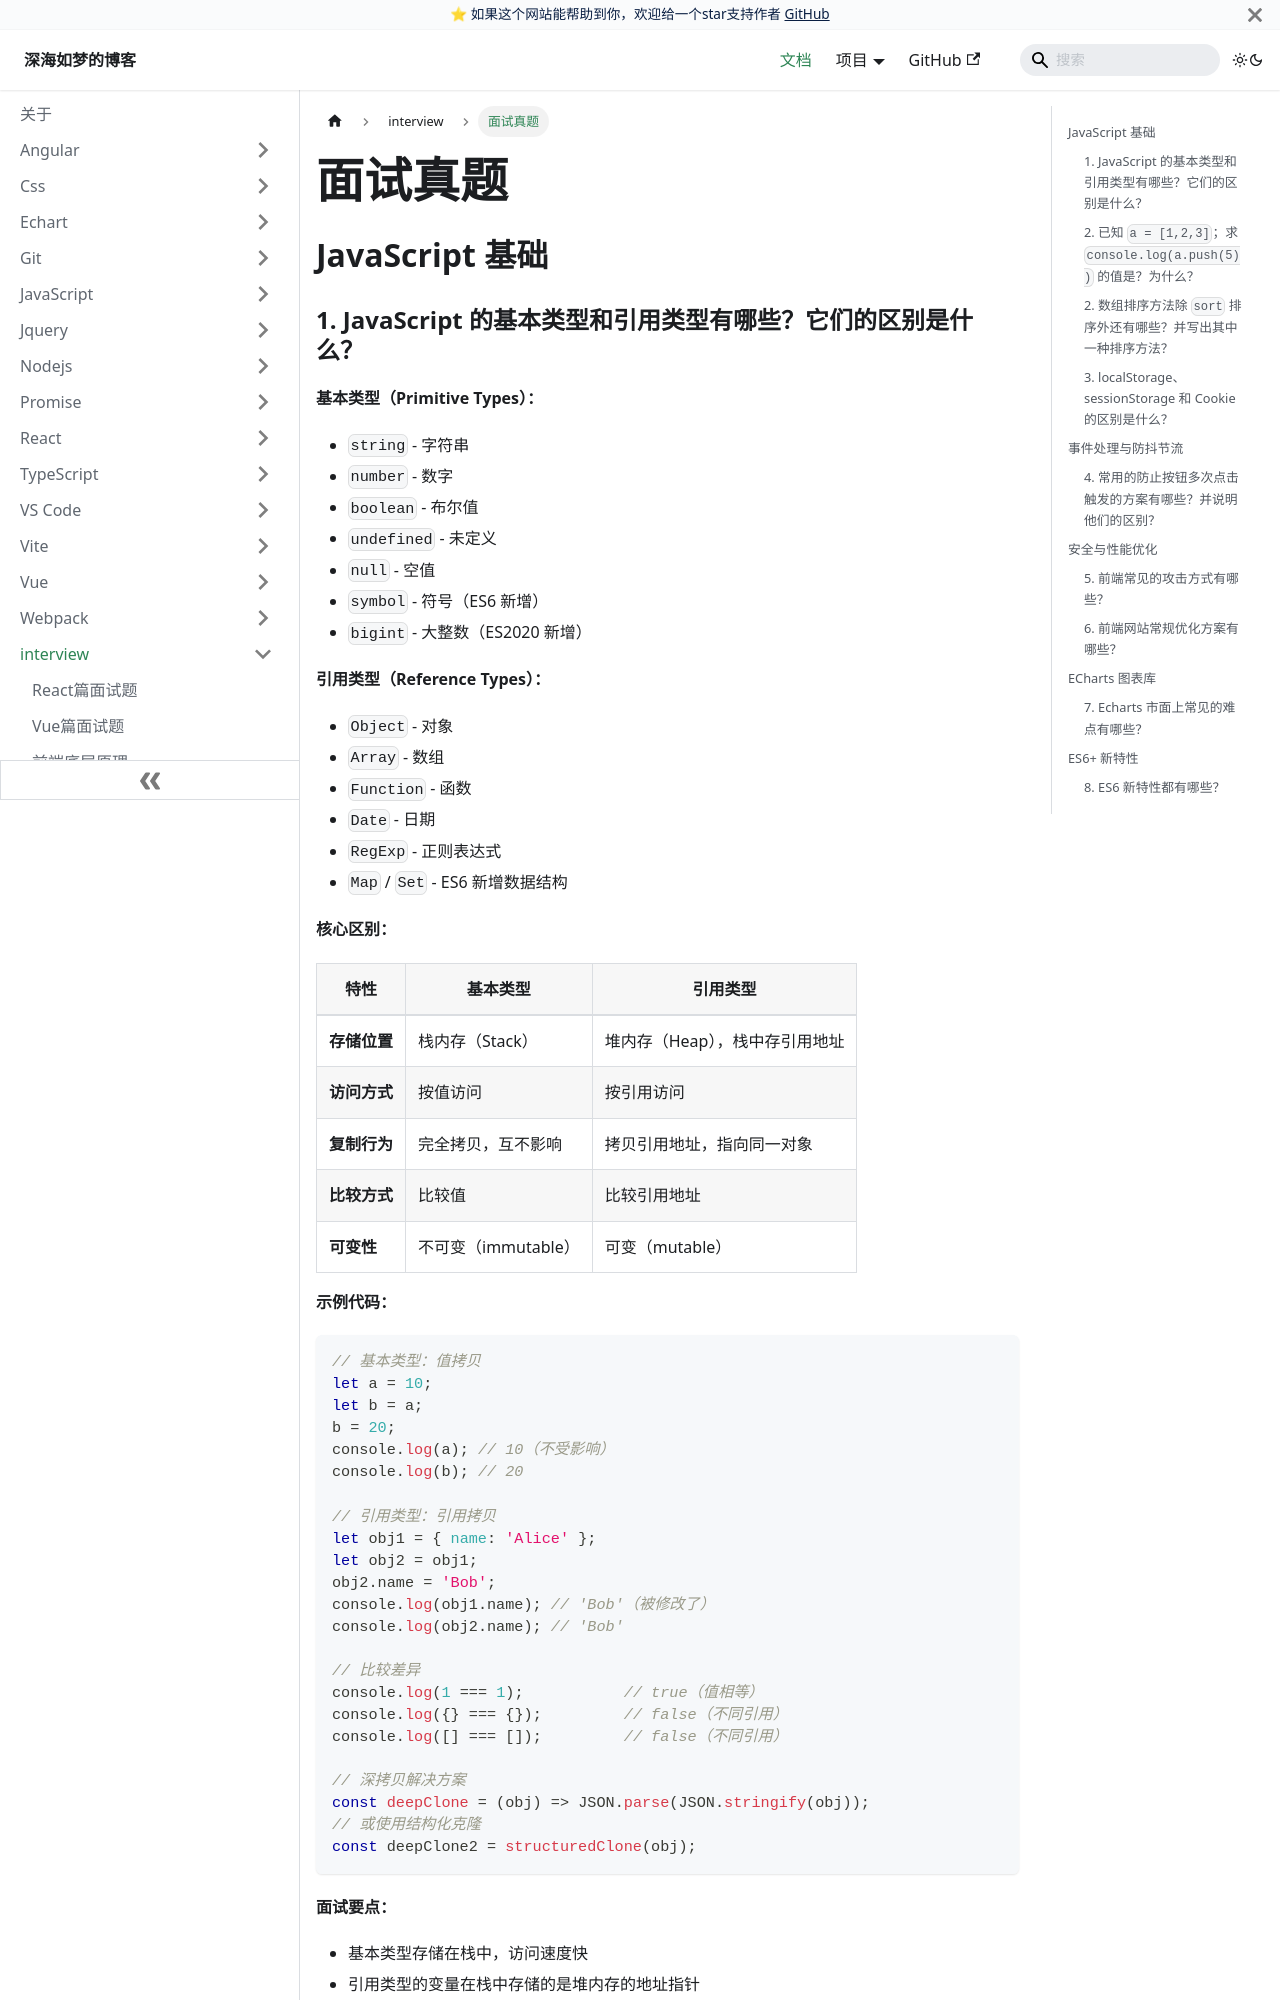

repository: EvanJason/EvanJason.github.io · page: docs/interview/面试真题/index.html · generator: docusaurus

---
title: 面试真题
categories:
  - interview
tags:
  - interview
date: "2026-03-20"
authors: lin
excerpt: 面试真题

---

## JavaScript 基础

### 1. JavaScript 的基本类型和引用类型有哪些？它们的区别是什么？

**基本类型（Primitive Types）：**
- `string` - 字符串
- `number` - 数字
- `boolean` - 布尔值
- `undefined` - 未定义
- `null` - 空值
- `symbol` - 符号（ES6 新增）
- `bigint` - 大整数（ES2020 新增）

**引用类型（Reference Types）：**
- `Object` - 对象
- `Array` - 数组
- `Function` - 函数
- `Date` - 日期
- `RegExp` - 正则表达式
- `Map` / `Set` - ES6 新增数据结构

**核心区别：**

| 特性 | 基本类型 | 引用类型 |
|------|----------|----------|
| **存储位置** | 栈内存（Stack） | 堆内存（Heap），栈中存引用地址 |
| **访问方式** | 按值访问 | 按引用访问 |
| **复制行为** | 完全拷贝，互不影响 | 拷贝引用地址，指向同一对象 |
| **比较方式** | 比较值 | 比较引用地址 |
| **可变性** | 不可变（immutable） | 可变（mutable） |

**示例代码：**

```javascript
// 基本类型：值拷贝
let a = 10;
let b = a;
b = 20;
console.log(a); // 10（不受影响）
console.log(b); // 20

// 引用类型：引用拷贝
let obj1 = { name: 'Alice' };
let obj2 = obj1;
obj2.name = 'Bob';
console.log(obj1.name); // 'Bob'（被修改了）
console.log(obj2.name); // 'Bob'

// 比较差异
console.log(1 === 1);           // true（值相等）
console.log({} === {});         // false（不同引用）
console.log([] === []);         // false（不同引用）

// 深拷贝解决方案
const deepClone = (obj) => JSON.parse(JSON.stringify(obj));
// 或使用结构化克隆
const deepClone2 = structuredClone(obj);
```

**面试要点：**
- 基本类型存储在栈中，访问速度快
- 引用类型的变量在栈中存储的是堆内存的地址指针
- 浅拷贝只拷贝第一层，深拷贝递归拷贝所有层级
- `typeof null === 'object'` 是历史遗留 bug
